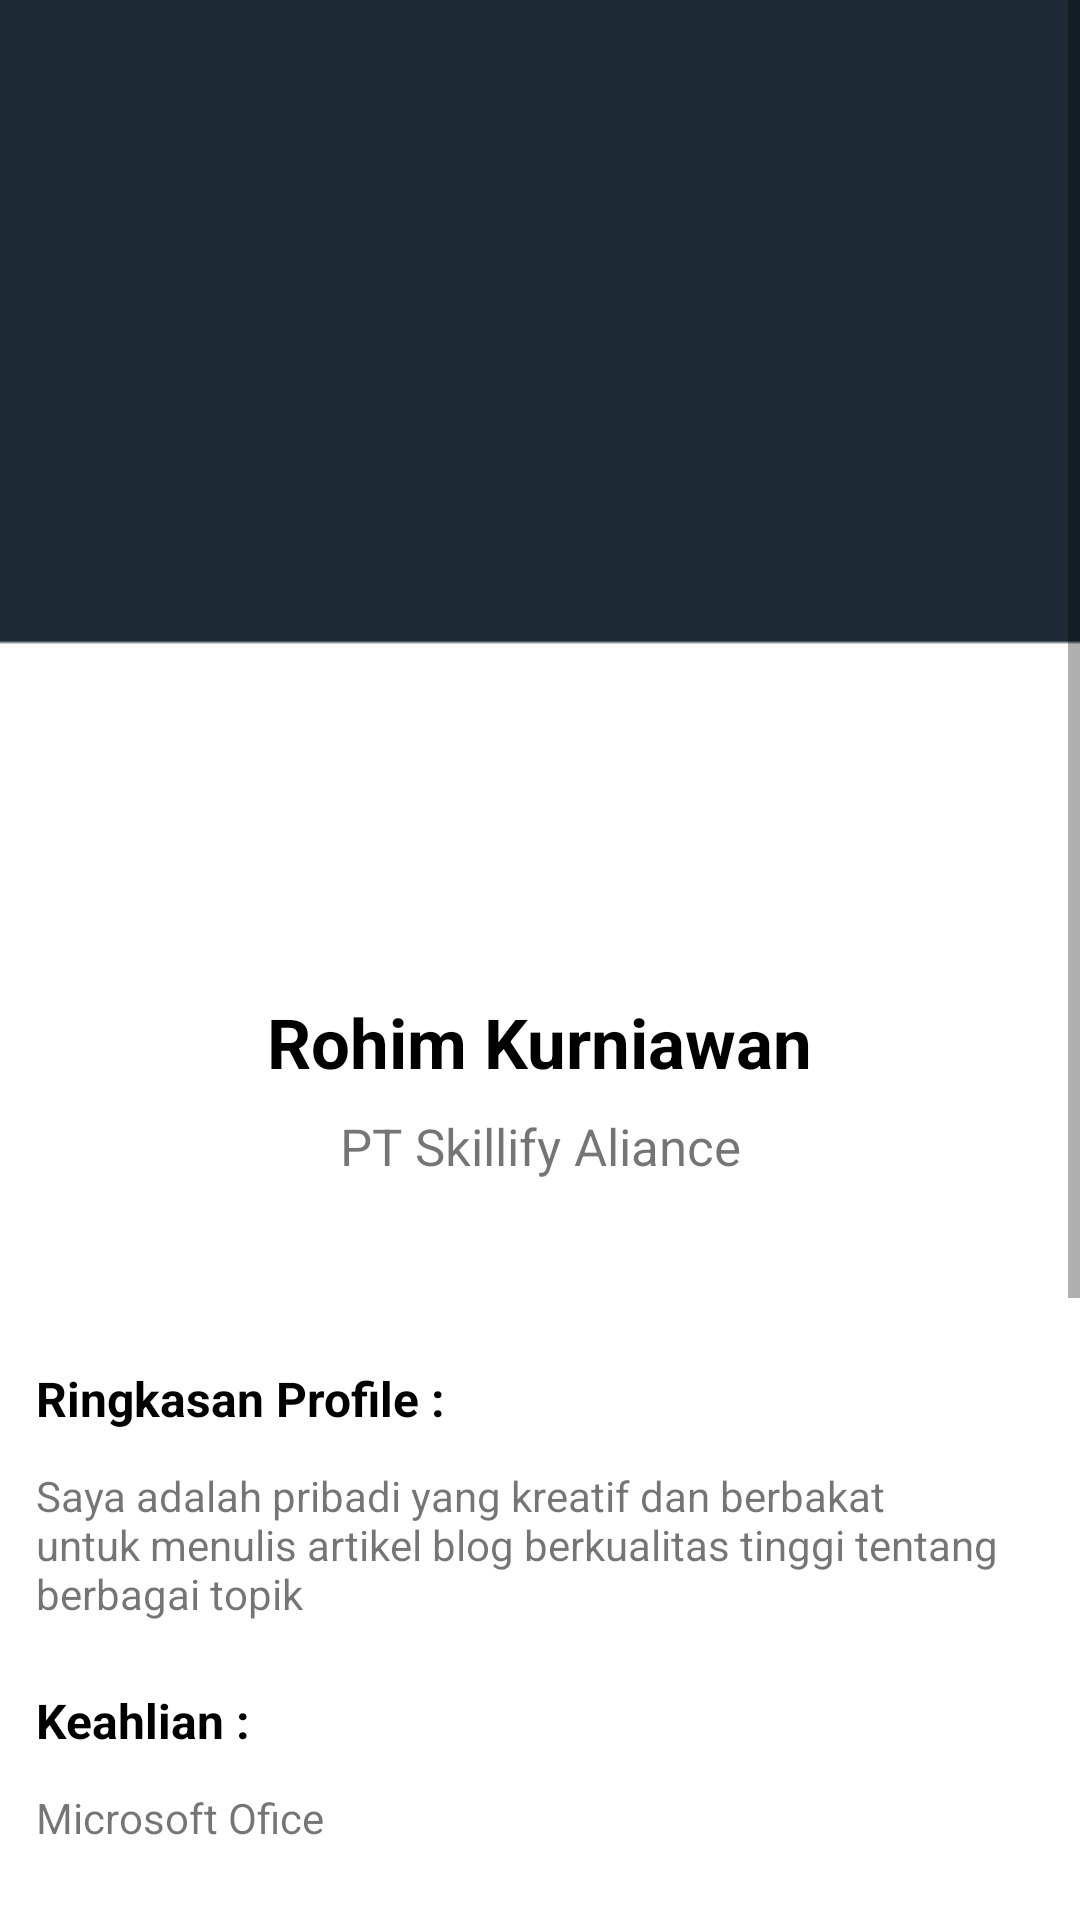

Layout XML and referenced resources for this Android screen:
<!-- AndroidManifest.xml: activity theme Theme.FirstActivity -->
<!-- res/layout/activity_detail_profile.xml -->
<?xml version="1.0" encoding="utf-8"?>
<ScrollView xmlns:android="http://schemas.android.com/apk/res/android"
    xmlns:app="http://schemas.android.com/apk/res-auto"
    xmlns:tools="http://schemas.android.com/tools"
    android:layout_width="match_parent"
    android:layout_height="match_parent"
    tools:context=".ui.profile.DetailProfileActivity">
    <androidx.constraintlayout.widget.ConstraintLayout
        android:layout_width="match_parent"
        android:layout_height="match_parent"
        android:padding="12dp"
        android:background="@drawable/detail_background">
        <ImageView
            android:id="@+id/photo_profile_detail"
            android:layout_width="320dp"
            android:layout_height="240dp"
            android:layout_marginTop="72dp"
            android:src="@drawable/profile2"
            app:layout_constraintEnd_toEndOf="parent"
            app:layout_constraintHorizontal_bias="0.493"
            app:layout_constraintStart_toStartOf="parent"
            app:layout_constraintTop_toTopOf="parent" />
        <TextView
            android:id="@+id/tv_name_detail_profile"
            android:layout_width="wrap_content"
            android:layout_height="wrap_content"
            android:layout_marginTop="8dp"
            android:text="@string/name_user"
            android:textStyle="bold"
            android:textSize="23sp"
            android:textColor="@color/black"
            app:layout_constraintEnd_toEndOf="parent"
            app:layout_constraintStart_toStartOf="parent"
            app:layout_constraintTop_toBottomOf="@id/photo_profile_detail"/>
        <TextView
            android:id="@+id/tv_company_detail_profile"
            android:layout_width="wrap_content"
            android:layout_height="wrap_content"
            android:layout_marginTop="8dp"
            android:text="@string/name_company"
            android:textSize="17sp"
            app:layout_constraintEnd_toEndOf="parent"
            app:layout_constraintStart_toStartOf="parent"
            app:layout_constraintTop_toBottomOf="@id/tv_name_detail_profile"/>

        <TextView
            android:id="@+id/tv_detail_1"
            android:layout_width="wrap_content"
            android:layout_height="wrap_content"
            android:layout_marginTop="62dp"
            android:text="@string/ringkasan_profile"
            android:textStyle="bold"
            android:textSize="16sp"
            android:textColor="@color/black"
            app:layout_constraintEnd_toEndOf="parent"
            app:layout_constraintHorizontal_bias="0.00"
            app:layout_constraintStart_toStartOf="parent"
            app:layout_constraintTop_toBottomOf="@id/tv_company_detail_profile" />
        <TextView
            android:id="@+id/desc_profile"
            android:layout_width="match_parent"
            android:layout_height="wrap_content"
            android:layout_marginTop="12dp"
            android:text="@string/isi_ringkasan"
            app:layout_constraintEnd_toEndOf="parent"
            app:layout_constraintHorizontal_bias="0.048"
            app:layout_constraintStart_toStartOf="parent"
            app:layout_constraintTop_toBottomOf="@id/tv_detail_1" />
        <TextView
            android:id="@+id/tv_detail_2"
            android:layout_width="wrap_content"
            android:layout_height="wrap_content"
            android:layout_marginTop="22dp"
            android:text="@string/keahlian"
            android:textStyle="bold"
            android:textSize="16sp"
            android:textColor="@color/black"
            app:layout_constraintEnd_toEndOf="parent"
            app:layout_constraintHorizontal_bias="0.00"
            app:layout_constraintStart_toStartOf="parent"
            app:layout_constraintTop_toBottomOf="@id/desc_profile" />
        <TextView
            android:id="@+id/desc_keahlian"
            android:layout_width="match_parent"
            android:layout_height="wrap_content"
            android:layout_marginTop="12dp"
            android:text="@string/example_keahlian"
            app:layout_constraintEnd_toEndOf="parent"
            app:layout_constraintHorizontal_bias="0.048"
            app:layout_constraintStart_toStartOf="parent"
            app:layout_constraintTop_toBottomOf="@id/tv_detail_2" />
        <TextView
            android:id="@+id/tv_detail_3"
            android:layout_width="wrap_content"
            android:layout_height="wrap_content"
            android:layout_marginTop="22dp"
            android:text="@string/title_kontak"
            android:textStyle="bold"
            android:textSize="16sp"
            android:textColor="@color/black"
            app:layout_constraintEnd_toEndOf="parent"
            app:layout_constraintHorizontal_bias="0.00"
            app:layout_constraintStart_toStartOf="parent"
            app:layout_constraintTop_toBottomOf="@id/desc_keahlian" />
        <TextView
            android:id="@+id/desc_kontak"
            android:layout_width="match_parent"
            android:layout_height="wrap_content"
            android:layout_marginTop="12dp"
            android:text="@string/kontak"
            app:layout_constraintEnd_toEndOf="parent"
            app:layout_constraintHorizontal_bias="0.048"
            app:layout_constraintStart_toStartOf="parent"
            app:layout_constraintTop_toBottomOf="@id/tv_detail_3" />
        <TextView
            android:id="@+id/tv_detail_4"
            android:layout_width="wrap_content"
            android:layout_height="wrap_content"
            android:layout_marginTop="22dp"
            android:text="@string/title_alamat"
            android:textStyle="bold"
            android:textSize="16sp"
            android:textColor="@color/black"
            app:layout_constraintEnd_toEndOf="parent"
            app:layout_constraintHorizontal_bias="0.00"
            app:layout_constraintStart_toStartOf="parent"
            app:layout_constraintTop_toBottomOf="@id/desc_kontak" />
        <TextView
            android:id="@+id/desc_alamat"
            android:layout_width="match_parent"
            android:layout_height="wrap_content"
            android:layout_marginTop="12dp"
            android:text="@string/alamat"
            app:layout_constraintEnd_toEndOf="parent"
            app:layout_constraintHorizontal_bias="0.048"
            app:layout_constraintStart_toStartOf="parent"
            app:layout_constraintTop_toBottomOf="@id/tv_detail_4" />

        <Button
            android:id="@+id/btn_edt_profile"
            android:layout_width="206dp"
            android:layout_height="46dp"
            android:layout_marginTop="64dp"
            android:background="@drawable/bg_btn_2"
            android:text="@string/edt_profile"
            android:textAllCaps="false"
            app:layout_constraintEnd_toEndOf="parent"
            app:layout_constraintStart_toStartOf="parent"
            app:layout_constraintTop_toBottomOf="@id/desc_alamat"/>
        <Button
            android:id="@+id/btn_lihat_cv"
            android:layout_width="206dp"
            android:layout_height="46dp"
            android:layout_marginTop="14dp"
            android:layout_marginBottom="22dp"
            android:background="@drawable/bg_btn_2"
            android:text="@string/lihat_cv"
            android:textAllCaps="false"
            app:layout_constraintEnd_toEndOf="parent"
            app:layout_constraintStart_toStartOf="parent"
            app:layout_constraintTop_toBottomOf="@id/btn_edt_profile"/>

    </androidx.constraintlayout.widget.ConstraintLayout>


</ScrollView>
<!-- resources referenced by this layout -->
<resources>
  <color name="black">#FF000000</color>
  <!-- drawable bg_btn_2 (drawable) -->
  <?xml version="1.0" encoding="utf-8"?>
  <shape xmlns:android="http://schemas.android.com/apk/res/android"
      android:shape="rectangle">
      <corners android:radius="8dp"/>
      <stroke android:color="@color/main_color"
          android:width="2dp"/>
  </shape>
  <!-- drawable detail_background: png bitmap (drawable, 2942 bytes) -->
  <string name="alamat">Jl.ABCD, No.30, Jakarta Pusat</string>
  <string name="edt_profile">Edit Profile</string>
  <string name="example_keahlian">Microsoft Ofice</string>
  <string name="isi_ringkasan">Saya adalah pribadi yang kreatif dan berbakat untuk menulis artikel blog berkualitas tinggi tentang berbagai topik</string>
  <string name="keahlian">Keahlian :</string>
  <string name="kontak">rohimkurniawan456@gmail.com</string>
  <string name="lihat_cv">Lihat CV</string>
  
      //edit
  <string name="name_company">PT Skillify Aliance</string>
  <string name="name_user">Rohim Kurniawan</string>
  <string name="ringkasan_profile">Ringkasan Profile :</string>
  <string name="title_alamat">Alamat</string>
  <string name="title_kontak">Kontak :</string>
  <style name="Theme.FirstActivity" parent="Theme.AppCompat.Light.NoActionBar">
          
          <item name="colorPrimary">@color/purple_500</item>
          <item name="colorPrimaryVariant">@color/main_color</item>
          <item name="colorOnPrimary">@color/white</item>
          
          <item name="colorSecondary">@color/teal_200</item>
          <item name="colorSecondaryVariant">@color/teal_700</item>
          <item name="colorOnSecondary">@color/black</item>
          
          <item name="android:statusBarColor">?attr/colorPrimaryVariant</item>
          
      </style>
  <color name="main_color">#1D2934</color>
  <color name="purple_500">#FF6200EE</color>
  <color name="white">#FFFFFFFF</color>
  <color name="teal_200">#FF03DAC5</color>
  <color name="teal_700">#FF018786</color>
</resources>
